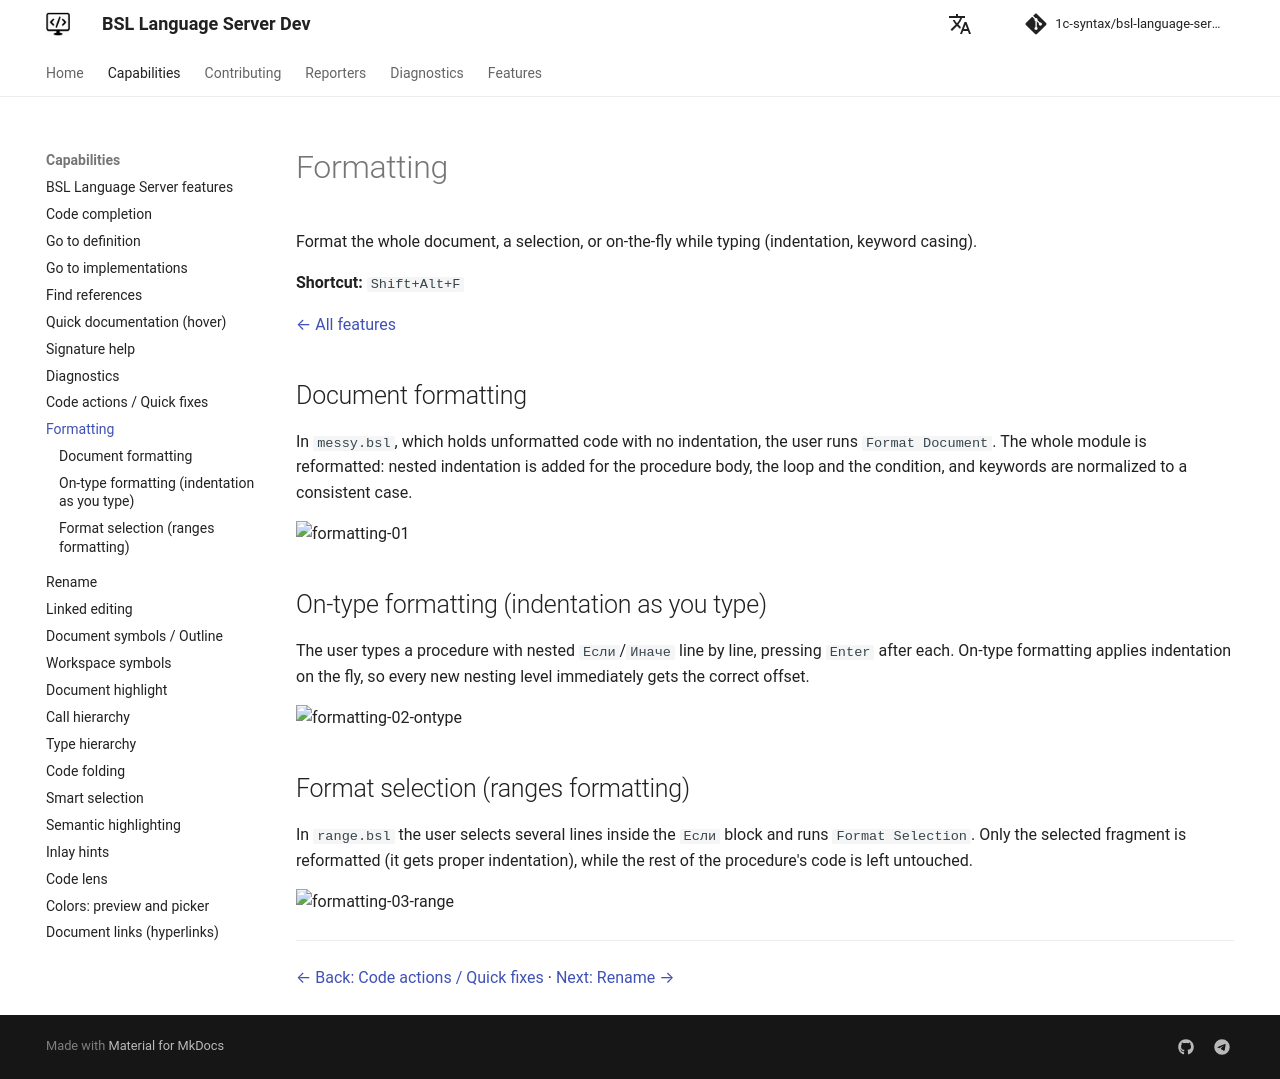

repository: 1c-syntax/bsl-language-server · page: dev/en/capabilities/formatting/index.html · generator: mkdocs

# Formatting

Format the whole document, a selection, or on-the-fly while typing (indentation, keyword casing).

**Shortcut:** `Shift+Alt+F`

[← All features](index.md)

## Document formatting

In `messy.bsl`, which holds unformatted code with no indentation, the user runs `Format Document`. The whole module is reformatted: nested indentation is added for the procedure body, the loop and the condition, and keywords are normalized to a consistent case.

![formatting-01](https://github.com/user-attachments/assets/cb74acf8-e7dd-4d1a-992f-a923708682db)

## On-type formatting (indentation as you type)

The user types a procedure with nested `Если`/`Иначе` line by line, pressing `Enter` after each. On-type formatting applies indentation on the fly, so every new nesting level immediately gets the correct offset.

![formatting-02-ontype](https://github.com/user-attachments/assets/f555c49a-7b99-4d28-a8ed-42935afe6427)

## Format selection (ranges formatting)

In `range.bsl` the user selects several lines inside the `Если` block and runs `Format Selection`. Only the selected fragment is reformatted (it gets proper indentation), while the rest of the procedure's code is left untouched.

![formatting-03-range](https://github.com/user-attachments/assets/92a6b1c1-1204-42c7-86b2-6e7ff5d48543)

---

[← Back: Code actions / Quick fixes](codeAction.md)  ·  [Next: Rename →](rename.md)
